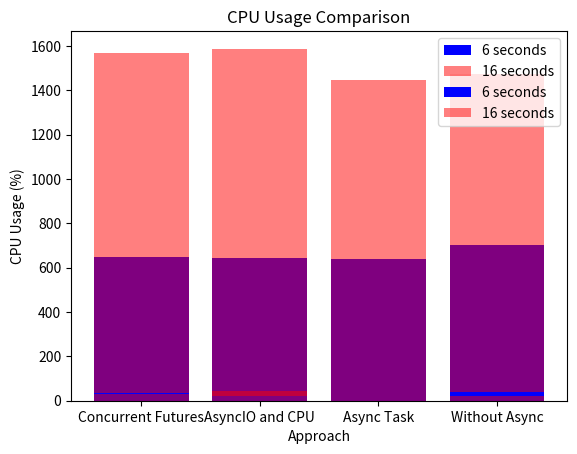
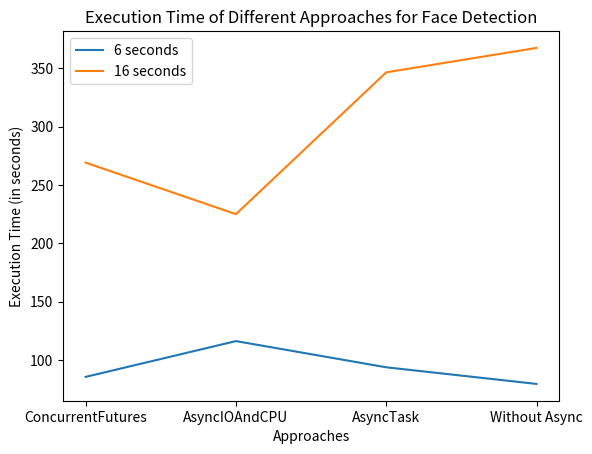

These charts were generated, in order, by the following Python code:
#!/usr/bin/env python3
"""
This test aims to perform the performance test for face detection.
All the values are tested locally and tested.
"""

# TODO: performance test should be implemented on pipeline, check if required?
import matplotlib.pyplot as plt

# Performance data
concurrent_futures = {"6 seconds": {"memory": 648.14, "cpu": 33.86}, "16 seconds": {"memory": 1570.86, "cpu": 31.45}}

asyncio_and_cpu = {"6 seconds": {"memory": 643.96, "cpu": 22.99}, "16 seconds": {"memory": 1588.00, "cpu": 41.65}}

async_task = {"6 seconds": {"memory": 639.89, "cpu": 20.18}, "16 seconds": {"memory": 1445.79, "cpu": 20.62}}

without_async = {"6 seconds": {"memory": 700.83, "cpu": 39.94}, "16 seconds": {"memory": 1474.86, "cpu": 19.52}}

# Plotting memory usage
plt.bar(
    ["Concurrent Futures", "AsyncIO and CPU", "Async Task", "Without Async"],
    [
        concurrent_futures["6 seconds"]["memory"],
        asyncio_and_cpu["6 seconds"]["memory"],
        async_task["6 seconds"]["memory"],
        without_async["6 seconds"]["memory"],
    ],
    color="blue",
    label="6 seconds",
)

plt.bar(
    ["Concurrent Futures", "AsyncIO and CPU", "Async Task", "Without Async"],
    [
        concurrent_futures["16 seconds"]["memory"],
        asyncio_and_cpu["16 seconds"]["memory"],
        async_task["16 seconds"]["memory"],
        without_async["16 seconds"]["memory"],
    ],
    color="red",
    label="16 seconds",
    alpha=0.5,
)

plt.legend()
plt.xlabel("Approach")
plt.ylabel("Memory Usage (MB)")
plt.title("Memory Usage Comparison")
plt.show()

# Plotting CPU usage
plt.bar(
    ["Concurrent Futures", "AsyncIO and CPU", "Async Task", "Without Async"],
    [
        concurrent_futures["6 seconds"]["cpu"],
        asyncio_and_cpu["6 seconds"]["cpu"],
        async_task["6 seconds"]["cpu"],
        without_async["6 seconds"]["cpu"],
    ],
    color="blue",
    label="6 seconds",
)

plt.bar(
    ["Concurrent Futures", "AsyncIO and CPU", "Async Task", "Without Async"],
    [
        concurrent_futures["16 seconds"]["cpu"],
        asyncio_and_cpu["16 seconds"]["cpu"],
        async_task["16 seconds"]["cpu"],
        without_async["16 seconds"]["cpu"],
    ],
    color="red",
    label="16 seconds",
    alpha=0.5,
)

plt.legend()
plt.xlabel("Approach")
plt.ylabel("CPU Usage (%)")
plt.title("CPU Usage Comparison")
plt.show()

# Execution time statistics

# Data for comparison
approaches = ["ConcurrentFutures", "AsyncIOAndCPU", "AsyncTask", "Without Async"]
execution_time_6s = [85.58, 116.27, 93.81, 79.56]
execution_time_16s = [269.26, 225.08, 346.64, 367.57]

# Plotting bar graph
fig, ax = plt.subplots()
ax.plot(approaches, execution_time_6s, label="6 seconds")
ax.plot(approaches, execution_time_16s, label="16 seconds")

ax.set_xlabel("Approaches")
ax.set_ylabel("Execution Time (in seconds)")
ax.set_title("Execution Time of Different Approaches for Face Detection")
ax.legend()

plt.show()
